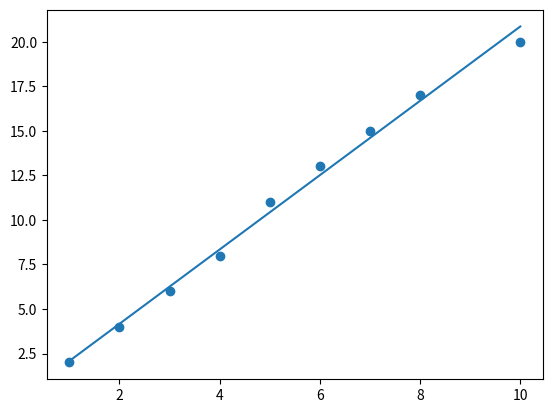

Write the Python code that produced this figure.
import numpy as np
import matplotlib.pyplot as plt
#线性回归模型代码的编写
class LineReturn:
    def __init__(self,dataX,dataY):
        # 赋值给X和Y，代表X矩阵和Y矩阵
        self.dataX=dataX
        self.dataY=dataY
        # print(type(self.dataX))
        self.dataW=self.getW()
        print(self.dataW)
    def getW(self):
        # 计算W矩阵
        return np.linalg.inv(np.transpose(self.dataX)@self.dataX)@np.transpose(self.dataX)@self.dataY

    def show(self):
        #将样本数据进行绘画
        plt.scatter(self.dataX.flatten(),self.dataY.flatten())
        #输出预测函数曲线，需要注意的是这里W矩阵是一维的，需要X*W
        self._dataY=self.dataX@self.dataW
        plt.plot(self.dataX.flatten(),self._dataY.flatten())
        plt.show()
if __name__ == '__main__':
    # 这里需要注意，是一维数组，需要进行-1，1
    l=LineReturn(np.linspace(1,10,9,dtype=int).reshape(-1,1),np.linspace(2,20,9,dtype=int).reshape(-1,1))
    l.show()


